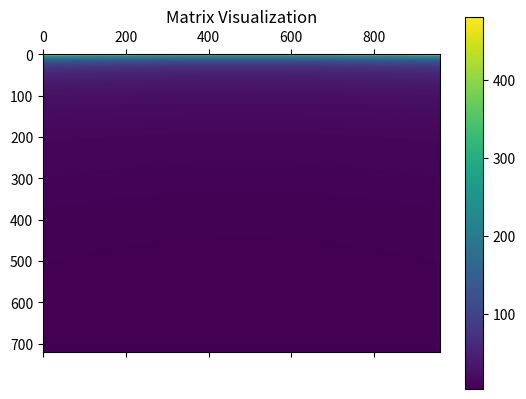

Reproduce this figure in Python.
import numpy as np
import matplotlib.pyplot as plt
import math

camera_params = np.array([907.3834838867188, 907.2291870117188, 644.119384765625, 378.90472412109375])
K = np.array([
    [camera_params[0], 0, camera_params[2]],
    [0, camera_params[1], camera_params[3]],
    [0, 0, 1]
])
K1 = np.linalg.inv(K)
H = 2.5
theta = 23
theta = math.radians(theta)


def fill_depth(u, v):
    matrix = np.zeros((u, v))  # 720, 1280

    # 使用公式填充矩阵
    for i in range(u):
        for j in range(v):
            Lc = np.dot(K1, np.array([j, i, 1]))
            t = H / (math.sin(theta) + Lc[1] * math.cos(theta))
            d = np.linalg.norm(Lc*t)
            matrix[i, j] = d
    cropped_image = matrix[:, 160:1120]
    return cropped_image


m = fill_depth(720, 1280)
plt.matshow(m, cmap='viridis')
plt.colorbar()  # 添加颜色条
plt.title("Matrix Visualization")
plt.show()